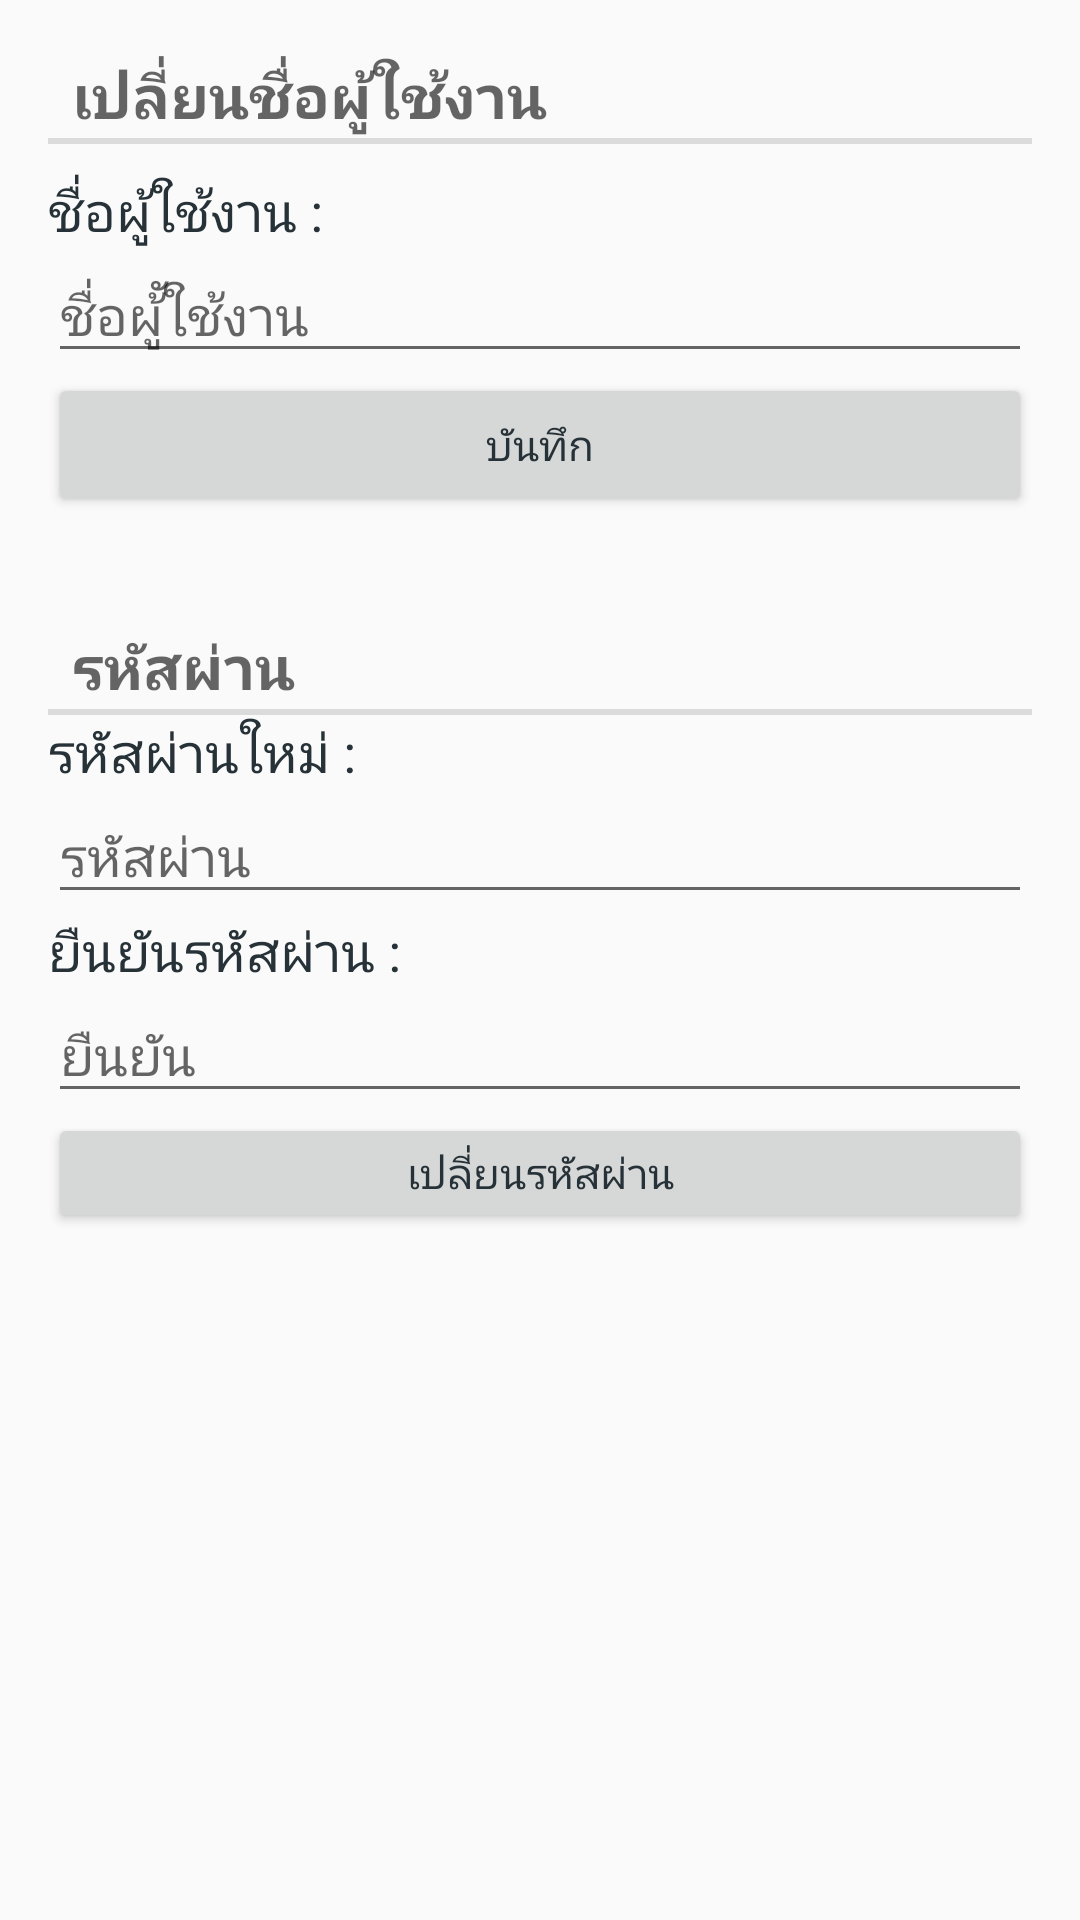

Reconstruct the res/layout file that produces this screen, plus the resources it refers to.
<!-- AndroidManifest.xml: application theme AppTheme -->
<!-- res/layout/activity_change_password.xml -->
<RelativeLayout xmlns:android="http://schemas.android.com/apk/res/android"
    xmlns:tools="http://schemas.android.com/tools"
    android:layout_width="match_parent"
    android:layout_height="match_parent"
    android:paddingLeft="@dimen/activity_horizontal_margin"
    android:paddingRight="@dimen/activity_horizontal_margin"
    android:paddingTop="@dimen/activity_vertical_margin"
    android:paddingBottom="@dimen/activity_vertical_margin"
    tools:context="com.example.number_7.homeautomation.ChangePassword"
    android:background="@drawable/main">

    <TextView
        android:layout_width="match_parent"
        android:layout_height="56dp"
        android:id="@+id/alertpass"
        android:textColor="#000000"
        android:layout_alignParentBottom="true"
        android:layout_alignParentRight="true" />

    <Button
        style="?android:attr/buttonStyleSmall"
        android:layout_width="match_parent"
        android:layout_height="40dp"
        android:text="เปลี่ยนรหัสผ่าน"
        android:id="@+id/btnSaveDname"

        android:layout_below="@+id/linearLayout9"
        android:layout_alignParentLeft="true" />


    <LinearLayout
        android:orientation="vertical"
        android:layout_width="wrap_content"
        android:layout_height="wrap_content"
        android:id="@+id/linearLayout9"
        android:layout_below="@+id/textView25"
        android:layout_alignParentLeft="true"
        android:layout_alignRight="@+id/textView25">

        <TextView
            android:layout_width="wrap_content"
            android:layout_height="wrap_content"
            android:textAppearance="?android:attr/textAppearanceMedium"
            android:text="รหัสผ่านใหม่ : "
            android:id="@+id/textView7" />

        <EditText
            android:layout_width="match_parent"
            android:layout_height="wrap_content"
            android:inputType="textPassword"
            android:ems="10"
            android:id="@+id/uname"
            android:layout_weight="1"
            android:hint="รหัสผ่าน" />

        <TextView
            android:layout_width="wrap_content"
            android:layout_height="wrap_content"
            android:textAppearance="?android:attr/textAppearanceMedium"
            android:text="ยืนยันรหัสผ่าน : "
            android:id="@+id/textView19" />

        <EditText
            android:layout_width="match_parent"
            android:layout_height="wrap_content"
            android:inputType="textPassword"
            android:ems="10"
            android:id="@+id/confpword"
            android:layout_weight="1"
            android:hint="ยืนยัน" />

    </LinearLayout>
    <TextView
        android:id="@+id/textview_id"
        android:layout_width="match_parent"
        android:layout_height="wrap_content"
        style="?android:attr/listSeparatorTextViewStyle"
        android:text="เปลี่ยนชื่อผู้ใช้งาน"
        android:textSize="20dp" />
    <LinearLayout
        android:orientation="vertical"
        android:layout_width="wrap_content"
        android:layout_height="wrap_content"
        android:layout_below="@+id/textview_id"
        android:layout_alignParentLeft="true"
        android:layout_alignRight="@+id/textview_id"
        android:layout_marginTop="10dp"
        android:id="@+id/linearLayout10">

        <TextView
            android:layout_width="wrap_content"
            android:layout_height="wrap_content"
            android:textAppearance="?android:attr/textAppearanceMedium"
            android:text="ชื่อผู้ใช้งาน : "
            android:id="@+id/textView20" />

        <EditText
            android:layout_width="match_parent"
            android:layout_height="wrap_content"
            android:inputType="textPassword"
            android:ems="10"
            android:id="@+id/editTextUsername"
            android:layout_weight="1"
            android:hint="ชื่อผู้ัใช้งาน" />
    </LinearLayout>

    <TextView
        style="?android:attr/listSeparatorTextViewStyle"
        android:id="@+id/textView25"
        android:layout_width="match_parent"
        android:layout_height="wrap_content"
        android:text="รหัสผ่าน"
        android:textSize="20dp"
        android:layout_below="@+id/btnSaveUsewname"
        android:layout_alignParentLeft="true"
        android:layout_marginTop="34dp" />

    <Button
        style="?android:attr/buttonStyleSmall"
        android:layout_width="match_parent"
        android:layout_height="wrap_content"
        android:text="บันทึก"
        android:id="@+id/btnSaveUsewname"
        android:layout_below="@+id/linearLayout10"
        android:layout_alignParentLeft="true" />

</RelativeLayout>
<!-- resources referenced by this layout -->
<resources>
  <dimen name="activity_horizontal_margin">16dp</dimen>
  <dimen name="activity_vertical_margin">16dp</dimen>
  <style name="AppTheme" parent="android:Theme.Material.Light">
          <item name="android:textColorPrimary">#FFFFFF</item>
          <item name="android:colorPrimary">#303F9F</item>
          <item name="android:colorPrimaryDark">#01579B</item>
          <item name="android:colorAccent">#E65100</item>
          <item name="android:textColor">#263238</item>
  
  
          
      </style>
</resources>
